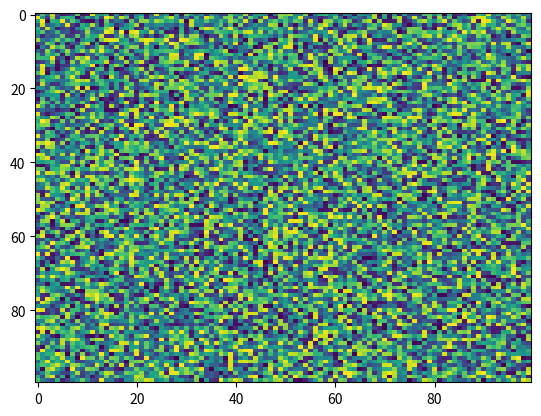

This chart was generated by the following Python code:
import matplotlib.pyplot as plt
import numpy as np
X = np.random.rand(100, 100)
plt.imshow(interpolation='nearest', aspect='auto', norm=None, X=X, cmap='viridis', filterrad=4.0, filternorm=True, interpolation_stage=None)
